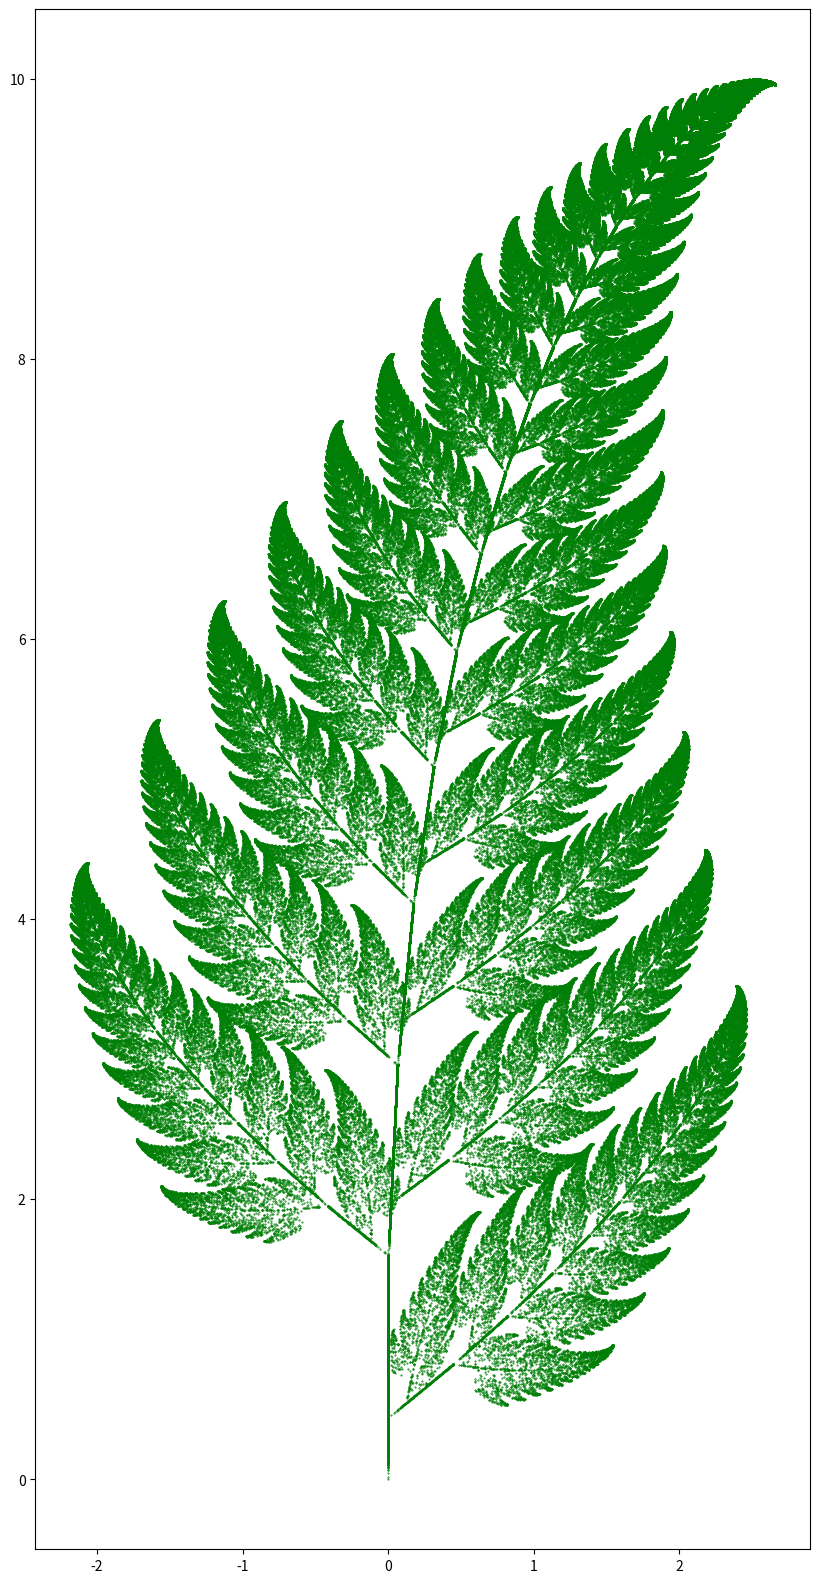

Python code for this plot:
# importing necessary modules
import matplotlib.pyplot as plt
from random import randint

# initializing the list
x = []
y = []

# setting first element to 0
x.append(0)
y.append(0)

current = 0

for i in range(1, 500000):

    # generates a random integer between 1 and 100
    z = randint(1, 100)

    # the x and y coordinates of the equations
    # are appended in the lists respectively.

    # for the probability 0.01
    if z == 1:
        x.append(0)
        y.append(0.16 * (y[current]))

    # for the probability 0.85
    if z >= 2 and z <= 86:
        x.append(0.85 * (x[current]) + 0.04 * (y[current]))
        y.append(-0.04 * (x[current]) + 0.85 * (y[current]) + 1.6)

    # for the probability 0.07
    if z >= 87 and z <= 93:
        x.append(0.2 * (x[current]) - 0.26 * (y[current]))
        y.append(0.23 * (x[current]) + 0.22 * (y[current]) + 1.6)

    # for the probability 0.07
    if z >= 94 and z <= 100:
        x.append(-0.15 * (x[current]) + 0.28 * (y[current]))
        y.append(0.26 * (x[current]) + 0.24 * (y[current]) + 0.44)

    current = current + 1

plt.figure(figsize=(10,20))
plt.scatter(x, y, s=0.2, edgecolor='green')

plt.show()
